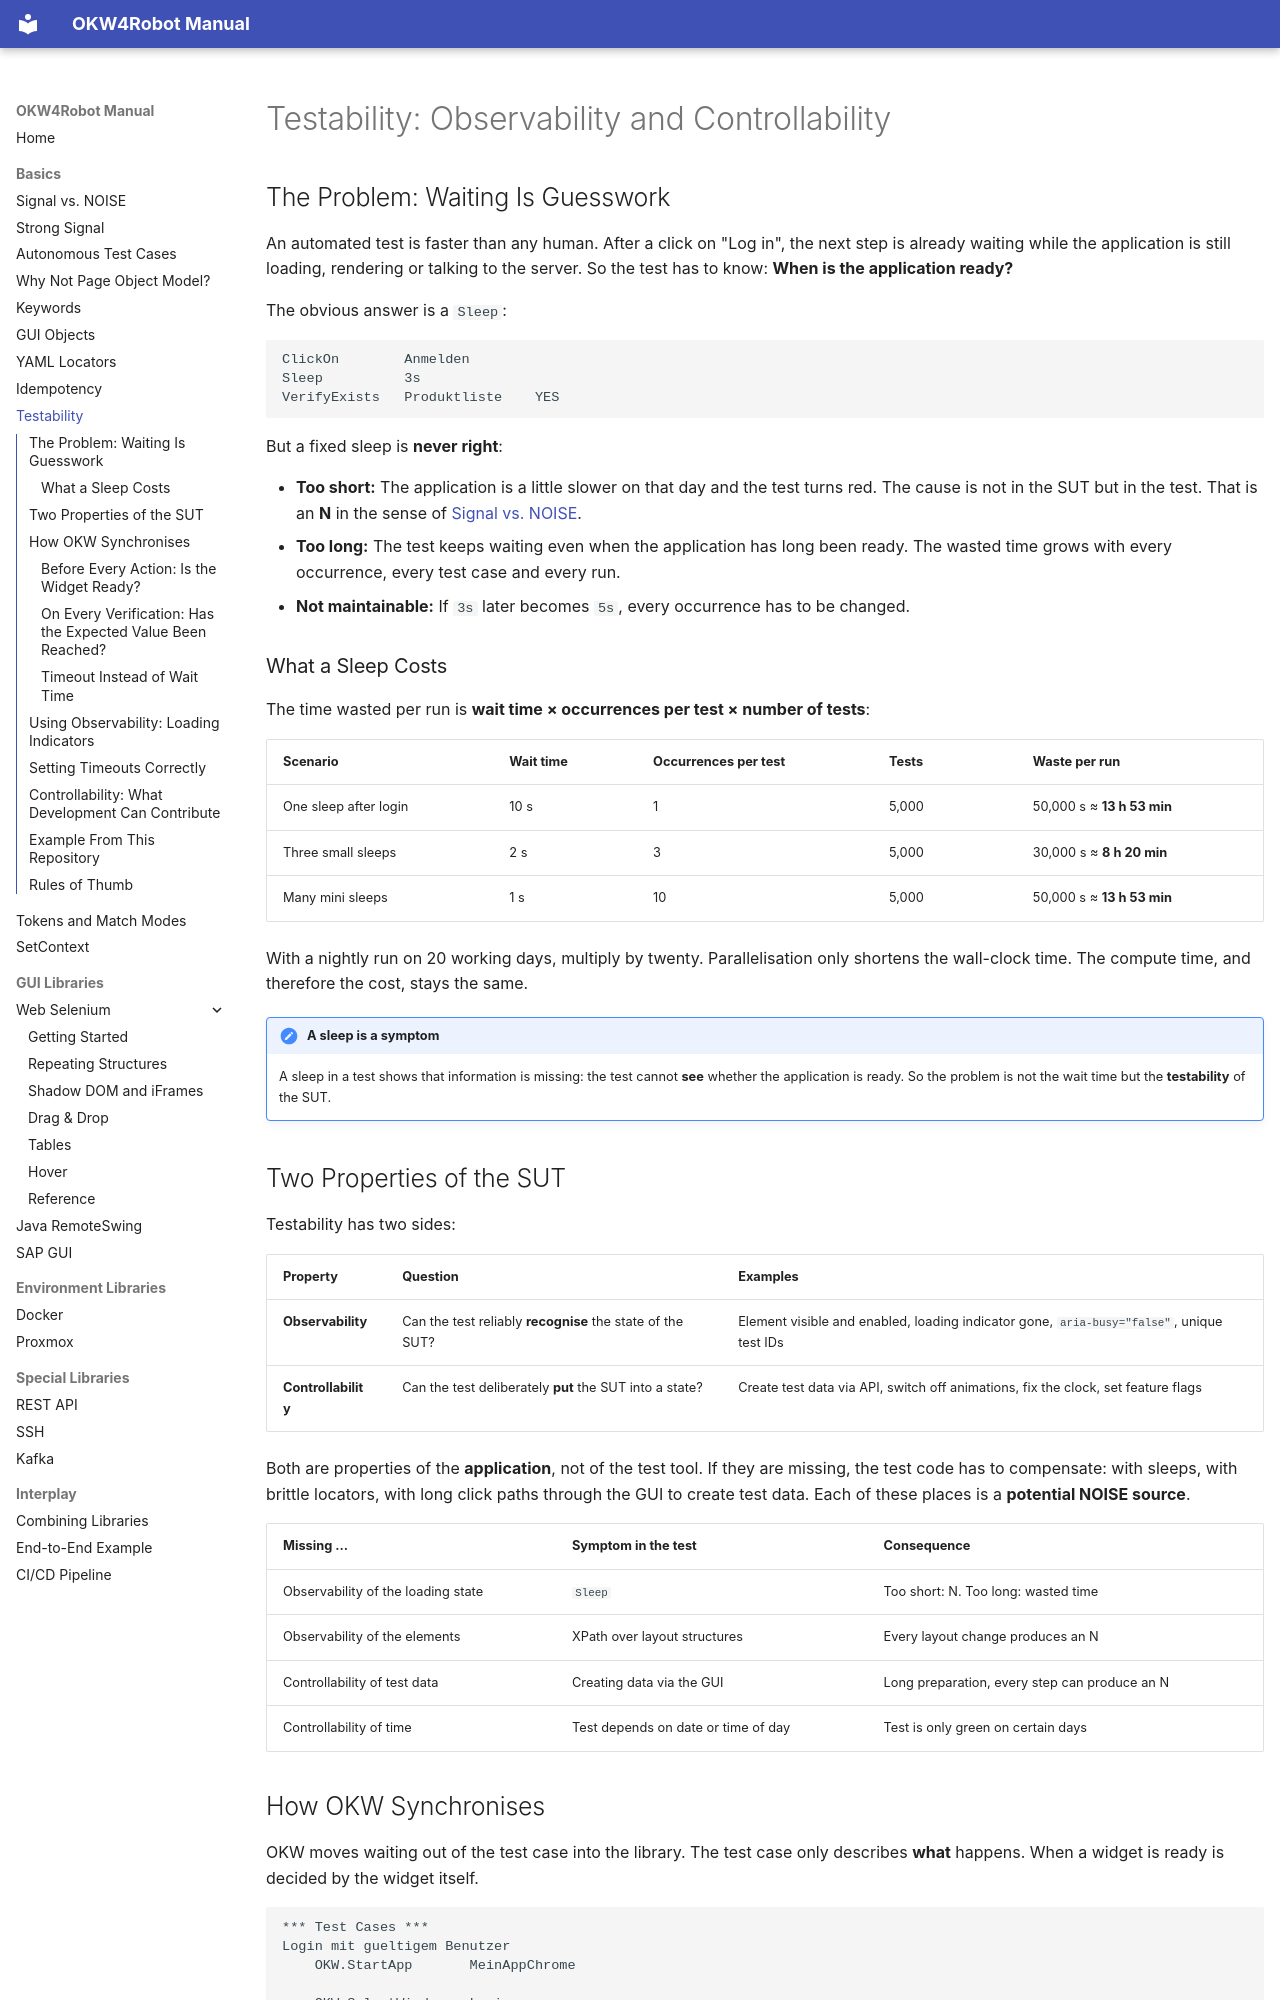

repository: Hrabovszki1023/okw-examples · page: grundlagen/testbarkeit/index.html · generator: mkdocs

---
source_hash: 644dea5bb606
---

# Testability: Observability and Controllability

## The Problem: Waiting Is Guesswork

An automated test is faster than any human. After a click on "Log in",
the next step is already waiting while the application is still
loading, rendering or talking to the server. So the test has to know:
**When is the application ready?**

The obvious answer is a `Sleep`:

```robot
ClickOn        Anmelden
Sleep          3s
VerifyExists   Produktliste    YES
```

But a fixed sleep is **never right**:

- **Too short:** The application is a little slower on that day and
  the test turns red. The cause is not in the SUT but in the test.
  That is an **N** in the sense of [Signal vs. NOISE](signal-vs-noise.md).
- **Too long:** The test keeps waiting even when the application has
  long been ready. The wasted time grows with every occurrence, every
  test case and every run.
- **Not maintainable:** If `3s` later becomes `5s`, every occurrence
  has to be changed.

### What a Sleep Costs

The time wasted per run is
**wait time × occurrences per test × number of tests**:

| Scenario | Wait time | Occurrences per test | Tests | Waste per run |
|---|---|---|---|---|
| One sleep after login | 10 s | 1 | 5,000 | 50,000 s ≈ **13 h 53 min** |
| Three small sleeps | 2 s | 3 | 5,000 | 30,000 s ≈ **8 h 20 min** |
| Many mini sleeps | 1 s | 10 | 5,000 | 50,000 s ≈ **13 h 53 min** |

With a nightly run on 20 working days, multiply by twenty.
Parallelisation only shortens the wall-clock time. The compute time,
and therefore the cost, stays the same.

!!! note "A sleep is a symptom"
    A sleep in a test shows that information is missing: the test
    cannot **see** whether the application is ready. So the problem is
    not the wait time but the **testability** of the SUT.

## Two Properties of the SUT

Testability has two sides:

| Property | Question | Examples |
|---|---|---|
| **Observability** | Can the test reliably **recognise** the state of the SUT? | Element visible and enabled, loading indicator gone, `aria-busy="false"`, unique test IDs |
| **Controllability** | Can the test deliberately **put** the SUT into a state? | Create test data via API, switch off animations, fix the clock, set feature flags |

Both are properties of the **application**, not of the test tool. If
they are missing, the test code has to compensate: with sleeps, with
brittle locators, with long click paths through the GUI to create test
data. Each of these places is a **potential NOISE source**.

| Missing ... | Symptom in the test | Consequence |
|---|---|---|
| Observability of the loading state | `Sleep` | Too short: N. Too long: wasted time |
| Observability of the elements | XPath over layout structures | Every layout change produces an N |
| Controllability of test data | Creating data via the GUI | Long preparation, every step can produce an N |
| Controllability of time | Test depends on date or time of day | Test is only green on certain days |
